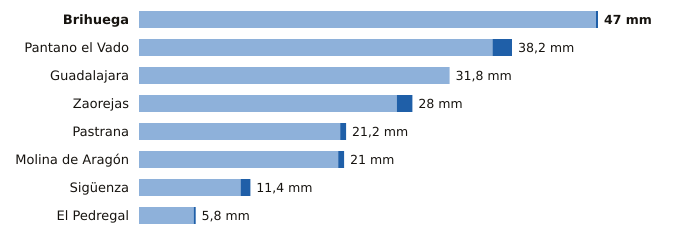

Source data for this figure (header and first rows):
estacion, provincia, indicativo, mm_6_dias_anteriores, mm_hoy, mm_7_dias, horas_de_hoy
Brihuega, Guadalajara, 3209Y, 46.8, 0.2, 47.0, 12
Pantano el Vado, Guadalajara, 3103, 36.2, 2.0, 38.2, 12
Guadalajara, Guadalajara, 3168D, 31.8, 0.0, 31.8, 15
Zaorejas, Guadalajara, 3021Y, 26.4, 1.6, 28.0, 14
Pastrana, Guadalajara, 3085Y, 20.6, 0.6, 21.2, 14
Molina de Aragón, Guadalajara, 3013, 20.4, 0.6, 21.0, 15
Sigüenza, Guadalajara, 3130C, 10.4, 1.0, 11.4, 15
El Pedregal, Guadalajara, 9377Y, 5.6, 0.2, 5.8, 13
